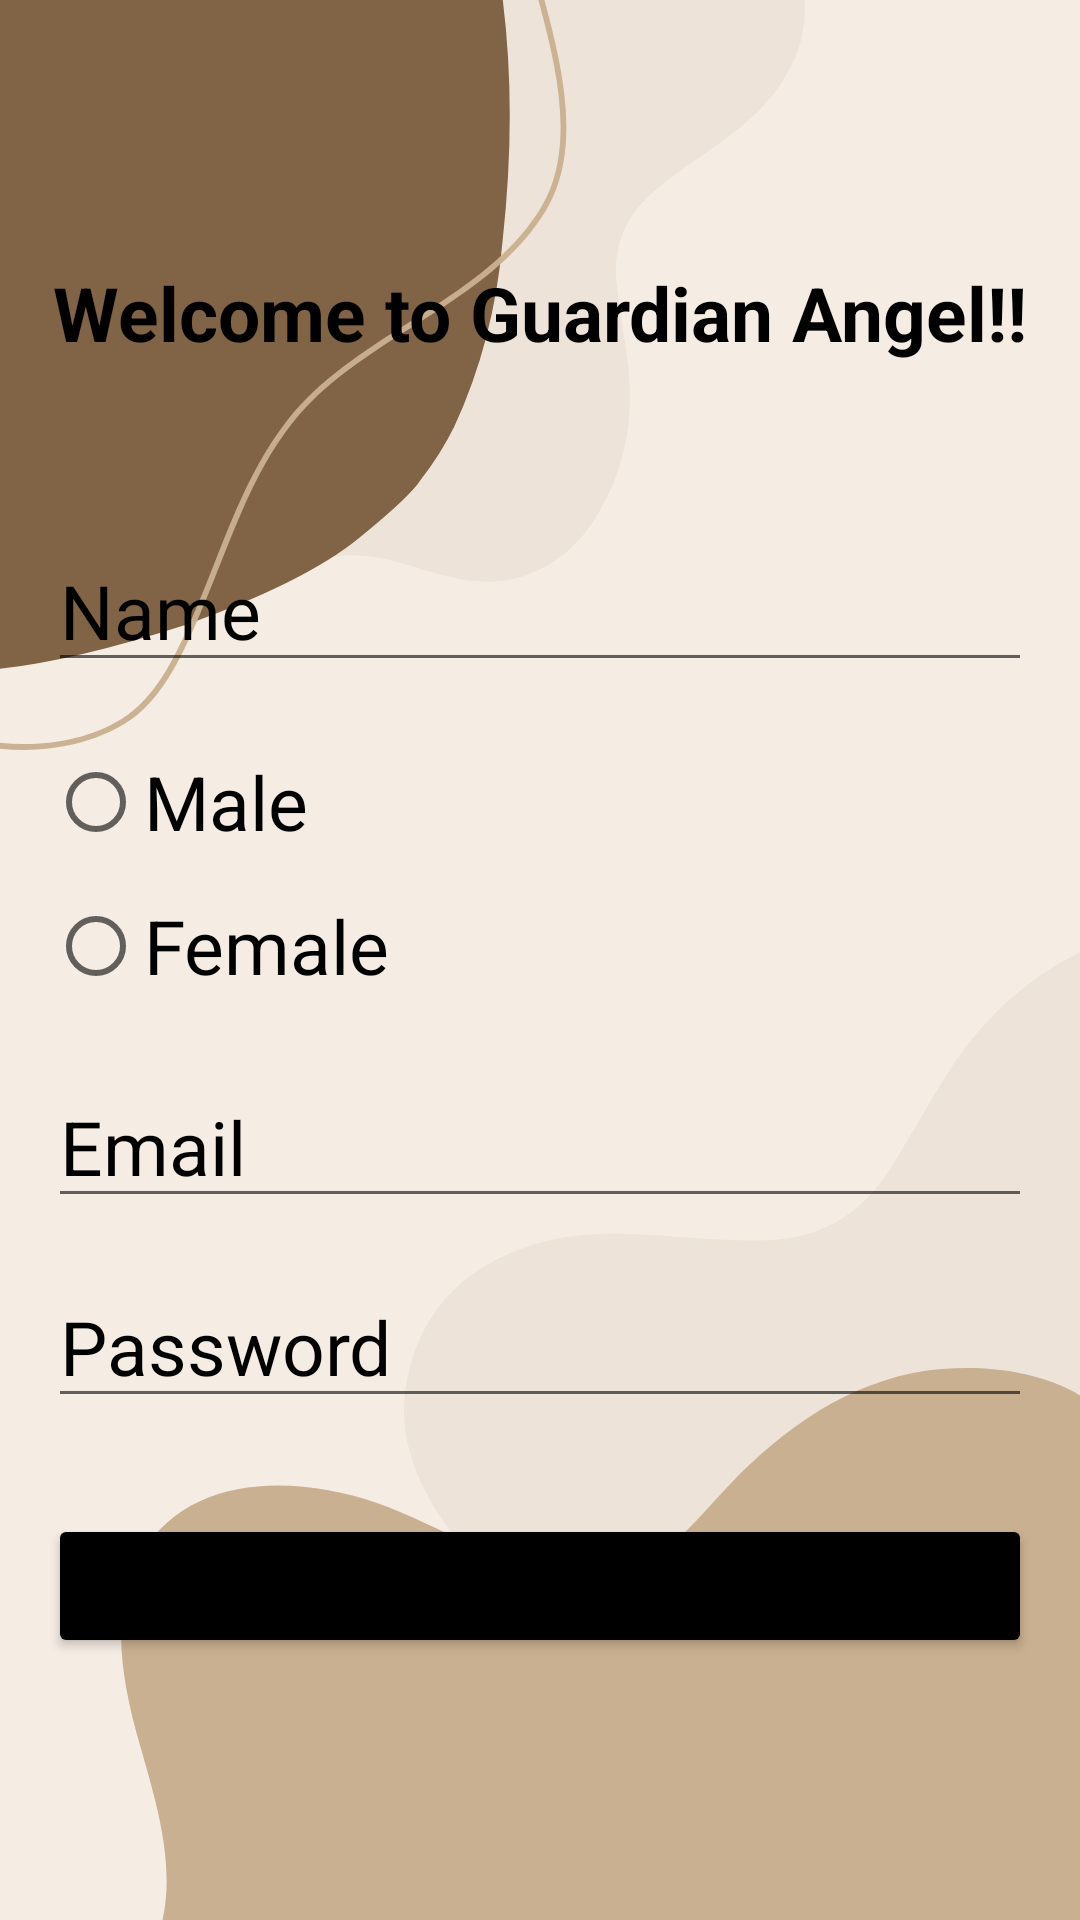

Write the Android layout XML for this screen, with the resource values it uses.
<!-- AndroidManifest.xml: application theme Theme.HelpingHand -->
<!-- res/layout/activity_signup.xml -->
<?xml version="1.0" encoding="utf-8"?>
<LinearLayout xmlns:android="http://schemas.android.com/apk/res/android"
    xmlns:app="http://schemas.android.com/apk/res-auto"
    xmlns:tools="http://schemas.android.com/tools"
    android:layout_width="match_parent"
    android:layout_height="match_parent"
    tools:context="com.example.helpinghand.Signup"
    android:orientation="vertical"
    android:background="@drawable/background03">

    <androidx.constraintlayout.widget.ConstraintLayout
        android:layout_width="match_parent"
        android:layout_height="match_parent">

        <EditText
            android:id="@+id/name"
            android:layout_width="match_parent"
            android:layout_height="wrap_content"
            android:layout_marginStart="16dp"
            android:layout_marginEnd="16dp"
            android:hint="Name"
            android:textColor="@color/black"
            android:textColorHint="@color/black"
            android:textSize="25dp"
            app:layout_constraintBottom_toBottomOf="parent"
            app:layout_constraintEnd_toEndOf="parent"
            app:layout_constraintStart_toStartOf="parent"
            app:layout_constraintTop_toTopOf="parent"
            app:layout_constraintVertical_bias="0.3000002" />

        <RadioGroup
            android:id="@+id/radioGroup"
            android:layout_width="match_parent"
            android:layout_height="wrap_content"
            android:layout_marginStart="16dp"
            android:layout_marginTop="16dp"
            android:layout_marginEnd="16dp"
            app:layout_constraintEnd_toEndOf="parent"
            app:layout_constraintStart_toStartOf="parent"
            app:layout_constraintTop_toBottomOf="@+id/name">

            <RadioButton
                android:layout_width="wrap_content"
                android:layout_height="wrap_content"
                android:text="Male"
                android:textSize="25dp"
                android:textColorHint="@color/black"
                android:textColor="@color/black" />

            <RadioButton
                android:layout_width="wrap_content"
                android:layout_height="wrap_content"
                android:text="Female"
                android:textSize="25dp"
                android:textColorHint="@color/black"
                android:textColor="@color/black" />
        </RadioGroup>

        <EditText
            android:id="@+id/email"
            android:layout_width="match_parent"
            android:layout_height="wrap_content"
            android:layout_marginStart="16dp"
            android:layout_marginTop="16dp"
            android:layout_marginEnd="16dp"
            android:hint="Email"
            android:textColor="@color/black"
            android:textColorHint="@color/black"
            android:textSize="25dp"
            app:layout_constraintEnd_toEndOf="parent"
            app:layout_constraintStart_toStartOf="parent"
            app:layout_constraintTop_toBottomOf="@+id/radioGroup" />

        <EditText

            android:id="@+id/password"
            android:layout_width="match_parent"
            android:layout_height="wrap_content"
            android:layout_marginStart="16dp"
            android:layout_marginTop="16dp"
            android:layout_marginEnd="16dp"
            android:hint="Password"
            android:textColor="@color/black"
            android:textColorHint="@color/black"
            android:textSize="25dp"
            app:layout_constraintEnd_toEndOf="parent"
            app:layout_constraintStart_toStartOf="parent"
            app:layout_constraintTop_toBottomOf="@+id/email" />

        <Button
            android:id="@+id/register"
            android:layout_width="match_parent"
            android:layout_height="wrap_content"
            android:layout_marginStart="16dp"
            android:layout_marginTop="32dp"
            android:layout_marginEnd="16dp"
            android:text="Register"
            app:backgroundTint="@color/black"
            app:layout_constraintEnd_toEndOf="parent"
            app:layout_constraintStart_toStartOf="parent"
            app:layout_constraintTop_toBottomOf="@+id/password" />

        <TextView
            android:id="@+id/textView2"
            android:layout_width="wrap_content"
            android:layout_height="wrap_content"
            android:text="Welcome to Guardian Angel!!"
            android:textStyle="bold"
            android:textSize="25dp"
            android:textColorHint="@color/black"
            android:textColor="@color/black"
            app:layout_constraintBottom_toTopOf="@+id/name"
            app:layout_constraintEnd_toEndOf="parent"
            app:layout_constraintStart_toStartOf="parent"
            app:layout_constraintTop_toTopOf="parent"
            app:layout_constraintVertical_bias="0.61" />




    </androidx.constraintlayout.widget.ConstraintLayout>
</LinearLayout>
<!-- resources referenced by this layout -->
<resources>
  <!-- drawable background03: png bitmap (drawable, 49306 bytes) -->
  <style name="Theme.HelpingHand" parent="Theme.MaterialComponents.DayNight.DarkActionBar">
          
          <item name="colorPrimary">@color/black</item>
          <item name="colorPrimaryVariant">#EDE3D9</item>
          <item name="colorOnPrimary">@color/white</item>
          
          <item name="colorSecondary">@color/teal_200</item>
          <item name="colorSecondaryVariant">@color/teal_700</item>
          <item name="colorOnSecondary">@color/black</item>
          
          <item name="android:statusBarColor" tools:targetApi="l">?attr/colorPrimaryVariant</item>
          
      </style>
  <!-- not gathered from this repository: default colours our renderer supplied (Android Studio template values) -->
  <color name="teal_200">#FF03DAC5</color>
  <color name="teal_700">#FF018786</color>
  <color name="black">#FF000000</color>
  <color name="white">#FFFFFFFF</color>
</resources>
